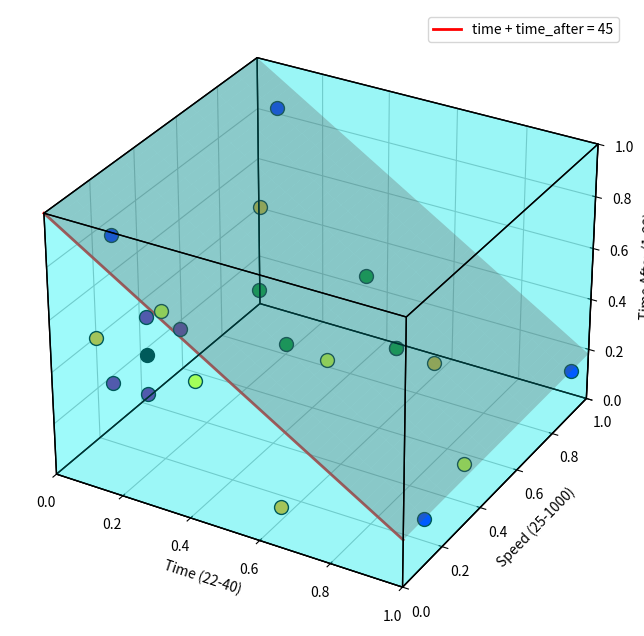

Source code (Python):
import numpy as np
import matplotlib.pyplot as plt
from mpl_toolkits.mplot3d.art3d import Poly3DCollection

# Define cube limits
time_range = (22, 40)
speed_range = (25, 1000)
time_after_range = (1, 23)

# Normalize cube size for visualization
def normalize(value, vmin, vmax):
    return (value - vmin) / (vmax - vmin)

# Define cube vertices (normalized for display)
cube_vertices = np.array([
    [time_range[0], speed_range[0], time_after_range[0]],
    [time_range[0], speed_range[0], time_after_range[1]],
    [time_range[0], speed_range[1], time_after_range[0]],
    [time_range[0], speed_range[1], time_after_range[1]],
    [time_range[1], speed_range[0], time_after_range[0]],
    [time_range[1], speed_range[0], time_after_range[1]],
    [time_range[1], speed_range[1], time_after_range[0]],
    [time_range[1], speed_range[1], time_after_range[1]],
])

# Normalize for equal aspect ratio in visualization
cube_vertices_norm = np.array([
    [normalize(x, *time_range), normalize(y, *speed_range), normalize(z, *time_after_range)]
    for x, y, z in cube_vertices
])

# Define cube faces
faces = [
    [cube_vertices_norm[i] for i in [0, 1, 3, 2]],  # Front face
    [cube_vertices_norm[i] for i in [4, 5, 7, 6]],  # Back face
    [cube_vertices_norm[i] for i in [0, 1, 5, 4]],  # Left face
    [cube_vertices_norm[i] for i in [2, 3, 7, 6]],  # Right face
    [cube_vertices_norm[i] for i in [0, 2, 6, 4]],  # Bottom face
    [cube_vertices_norm[i] for i in [1, 3, 7, 5]],  # Top face
]

# Create figure
fig = plt.figure(figsize=(8, 8))
ax = fig.add_subplot(111, projection='3d')

# Plot cube
ax.add_collection3d(Poly3DCollection(faces, facecolors='cyan', linewidths=1, edgecolors='k', alpha=0.2))

# Labels
ax.set_xlabel("Time (22-40)")
ax.set_ylabel("Speed (25-1000)")
ax.set_zlabel("Time After (1-23)")

# Formatting axis limits (normalized)
ax.set_xlim(0, 1)
ax.set_ylim(0, 1)
ax.set_zlim(0, 1)

# Function to plot points
def plot_point(time, speed, time_after, color='red'):
    x = normalize(time, *time_range)
    y = normalize(speed, *speed_range)
    z = normalize(time_after, *time_after_range)
    
    # Check if the point is in the forbidden region
    if time + time_after < 45:
        print(f"Warning: Point ({time}, {speed}, {time_after}) is in the forbidden region!")
    
    ax.scatter(x, y, z, color=color, s=100, edgecolors='k')

# Example: Add points
plot_point(25, 200, 10, 'black')
plot_point(23.2, 125, 11.8, 'orange')
plot_point(23.2, 900, 11.8, 'orange')
plot_point(32.8, 125, 2.2, 'orange')
plot_point(32.8, 900, 2.2, 'orange')
plot_point(24.2, 125, 20.8, 'blue')
plot_point(24.2, 900, 20.8, 'blue')
plot_point(40, 125, 5, 'blue')
plot_point(40, 900, 5, 'blue')
plot_point(27.4, 515, 12, 'green')
plot_point(31, 320, 12, 'green')
plot_point(31, 710, 12, 'green')
plot_point(34.6, 515, 10.4, 'green')
plot_point(34.6, 515, 10.4, 'green')
plot_point(31, 515, 7.6, 'yellow')
plot_point(23.8, 515, 2.2, 'yellow')
plot_point(38.2, 515, 2.2, 'yellow')
plot_point(22, 515, 7.6, 'yellow')
plot_point(25, 50, 10, 'purple')
plot_point(25, 350, 10, 'purple')
plot_point(25, 200, 13.3, 'purple')
plot_point(25, 200, 6.7, 'purple')

# --- Plot the constraint line in the X-Z plane ---
time_values = np.linspace(time_range[0], time_range[1], 100)
time_after_values = 45 - time_values  # Constraint: time + time_after = 45

# Keep only values inside the allowed range
valid_indices = (time_after_values >= time_after_range[0]) & (time_after_values <= time_after_range[1])
time_values = time_values[valid_indices]
time_after_values = time_after_values[valid_indices]

# Normalize
X = normalize(time_values, *time_range)
Z = normalize(time_after_values, *time_after_range)
Y = np.zeros_like(X)  # Keep Y fixed (Speed axis is ignored)

# Plot the line
ax.plot(X, Y, Z, color='red', linewidth=2, label="time + time_after = 45")
ax.legend()




speed_values = np.linspace(speed_range[0], speed_range[1], 10)  # Extend across full speed range
T, S = np.meshgrid(time_values, speed_values)
TA = 45 - T  # Apply the constraint

# Normalize for visualization
X = normalize(T, *time_range)
Y = normalize(S, *speed_range)
Z = normalize(TA, *time_after_range)

# Plot the plane
ax.plot_surface(X, Y, Z, color='red', alpha=0.3, edgecolor='none')



plt.show()




